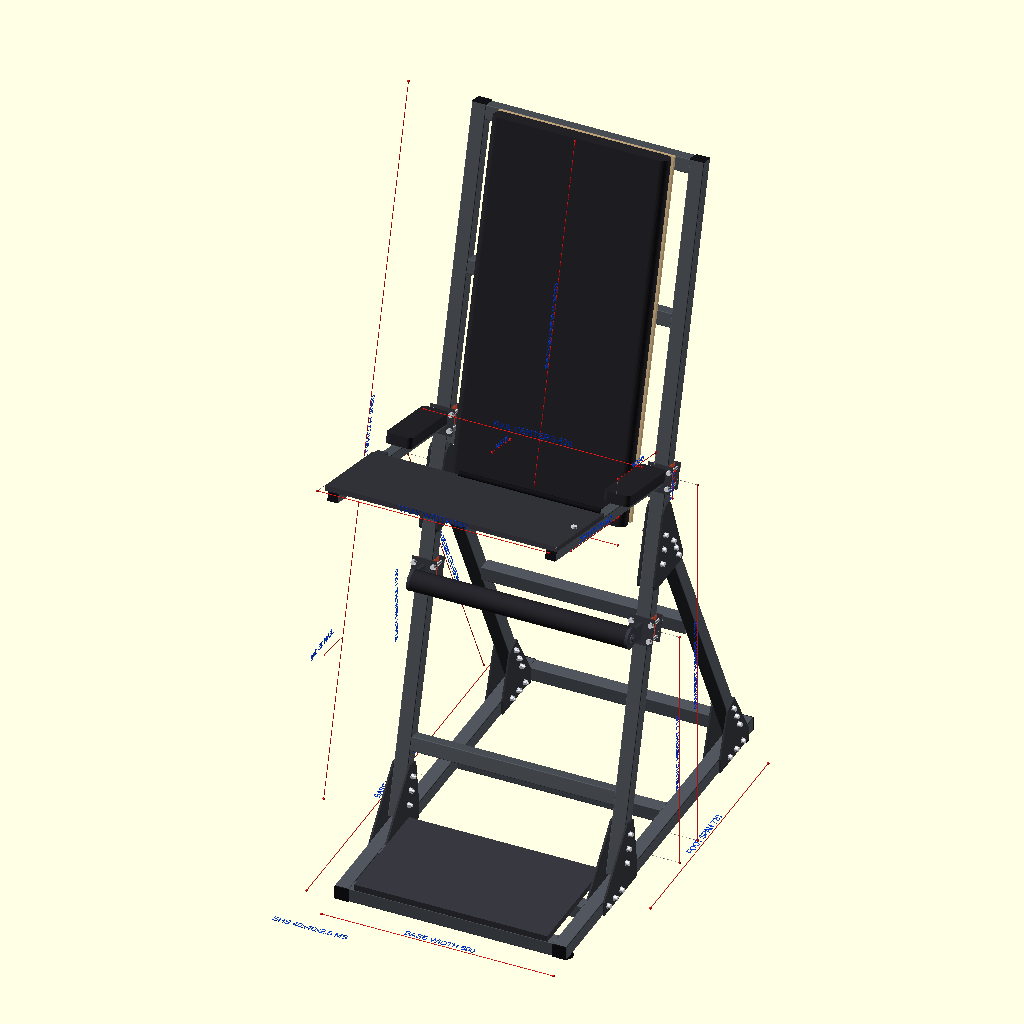
Cell 1 — every parameter at its default value.
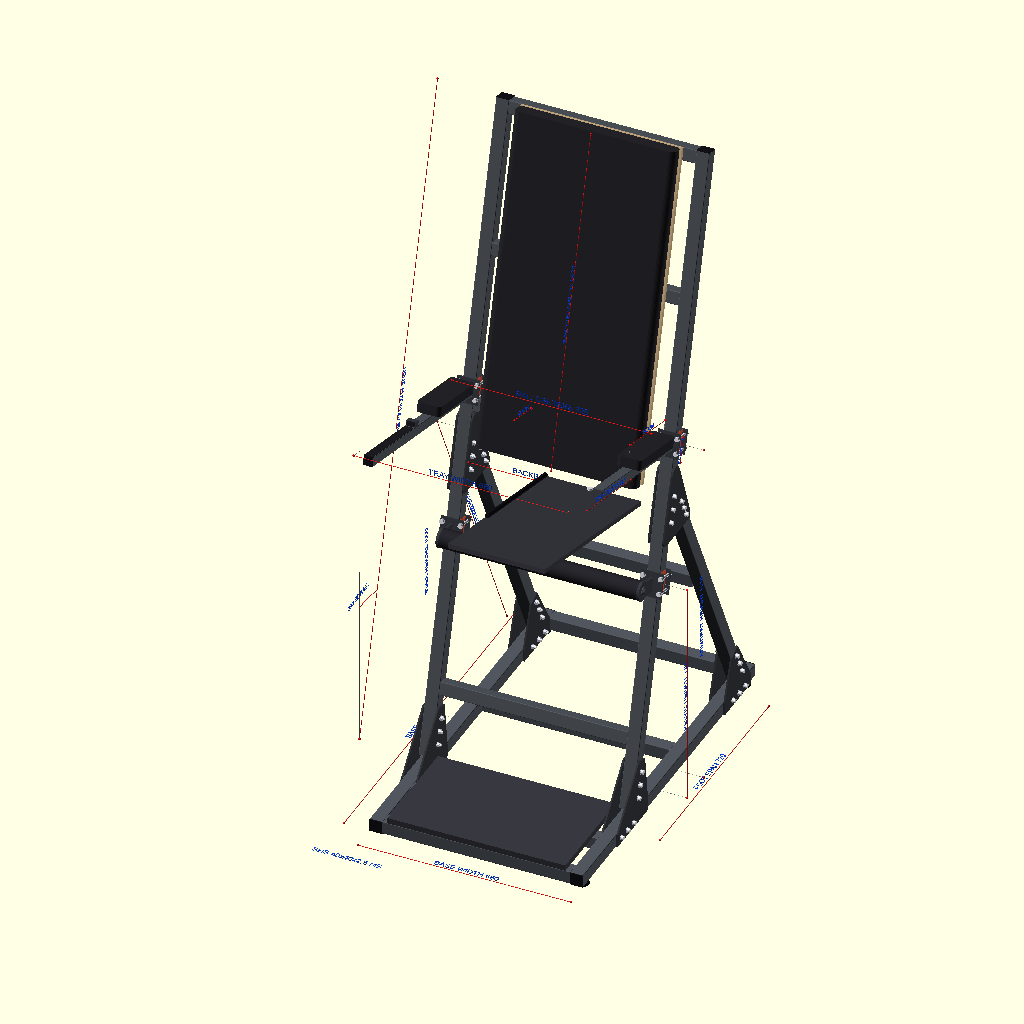
Cell 2: the same model with tray_swing_angle = 90.
The same orthographic view direction (rotation 55°, 0°, 25°; colour scheme Cornfield) for every cell, with the view re-fitted per cell, so scale and position can differ between cells.
OpenSCAD source file scad/LeanStandWorkStation.scad:
/* ==============================================================================
   ADVANCED STAND-LEAN ERGONOMIC SYSTEM (V62 - OPTIMAL REACH & VISUAL DISTANCE)
   - Updated Laptop Forward Clearance: laptop_forward_clearance = 115 mm
   - Eye-to-screen focal distance: ~600 mm (ISO 9241-5 compliant)
   - Torso-to-tray breathing clearance: 140 mm (Zero cramped belly feeling)
   - Armrest support beam dynamically extends to bed-support the entire tray
   - 3-Screw apex gusset and centered pelvic rest fully preserved
   - NEW: PMI-style 3D dimension annotations (preview-only, no effect on model/STL)
   ============================================================================== */

$fn = 36;

// ================= ANNOTATION SWITCHES (NEW) =================
show_dimensions          = true;    // Master switch: false = no dimensions at all
annotations_preview_only = true;    // true  = dimensions only in F5 preview, skipped in F6 / STL export
                                    // false = always drawn (use in web playgrounds that only do F6;
                                    //         then set show_dimensions = false before exporting STL)
dim_text_size            = 18;      // Height of dimension text (mm)

// ================= USER ADJUSTABLE POSITION PARAMETERS =================
lean_angle               = 15;      // 15° lean from vertical (105° joint)
apex_height              = 1000;    // Apex node height (mm)

// --- HEIGHT ADJUSTMENTS (SLIDE ANYWHERE VIA FRICTION CLAMP) ---
pelvic_height            = 710;     // Universal sacral lean height (80mm clear gap below apex plate)
armrest_height           = 1120;    // Universal standing-lean forearm rest height (mm)

// --- ERGONOMIC REACH & CLEARANCE (SCIENTIFICALLY CALIBRATED) ---
// [60:160] 115mm gives 140mm torso clearance & 600mm screen focal distance
laptop_forward_clearance = 115;     

armrest_pad_len          = 240;     // Forearm cushion length (mm)
armrest_pad_width        = 75;      // Forearm cushion width (mm)
armrest_pad_thick        = 30;      // Cushion thickness (mm)
armrest_spread           = 550;     // Width between armrests (mm)
armrest_pad_offset_y     = 65;      // Forward offset from column axis (mm)

tray_tilt                = 15;      // 15° tilt matches 15° lean for neutral cervical spine
tray_width               = 660;     // Width (mm)
tray_depth               = 300;     // Standard depth for laptops up to 17.3" (mm)
tray_thick               = 14;      // Tray thickness (mm)
tray_swing_angle         = 0;       // [0:90] Planar swing angle

// --- MILD STEEL TUBE SPECIFICATIONS ---
profile_size             = 40;      // 40x40mm MS Square Hollow Section (SHS)
ms_wall_thick            = 2.5;     // 2.5mm structural MS wall thickness
ms_corner_rad            = 2.0;     // Cold-formed outer bend radius

arm_profile_size         = 30;      // 30x30mm MS Square Tube for armrest supports
arm_wall_thick           = 2.0;     
arm_corner_rad           = 1.5;

gusset_thick             = 5;       // 5mm Laser-cut MS Steel Gusset Plates

// --- SYMMETRICAL FRICTION CLAMP PARAMETERS ---
clamp_plate_thick        = 4.5;     // 4.5mm Heavy Duty Laser-cut MS clamp plates
clamp_height             = 76;      // 76mm compact, high-stiffness clamping sleeve
friction_pad_thick       = 1.5;     // 1.5mm high-friction neoprene/PU liner (orange)
clamp_ear_span           = 56;      // Symmetrical bolt hole centers (clearing 40mm tube)

// --- FULL-HEIGHT BACKREST CUSHION & BOARD ---
backboard_width          = 500;     // 500mm wide (leaves generous 25mm clearance to clamp bolts)
backboard_height         = 1020;    
backboard_thick          = 12;      
cushion_thick            = 50;      

base_length              = 1140;
base_width               = 660;

// ================= KINEMATIC GEOMETRY SOLVER =================
p_front_y = 340;
p_front_z = profile_size;
p_rear_y  = 1060;
p_rear_z  = profile_size;

apex_z = apex_height;
spine_h = apex_z - p_front_z;
apex_y = p_front_y + spine_h * tan(lean_angle);

spine_to_apex_len = spine_h / cos(lean_angle);
total_spine_len   = 2000;

rear_dy = p_rear_y - apex_y;
rear_dz = apex_z - p_rear_z;
rear_leg_len = sqrt(rear_dy * rear_dy + rear_dz * rear_dz);
rear_leg_angle = atan2(rear_dy, rear_dz);

joint_gap = 4;
spine_base_gap_lift = (joint_gap + (profile_size/2) * sin(lean_angle)) / cos(lean_angle);
rear_leg_base_gap_lift = (joint_gap + (profile_size/2) * sin(rear_leg_angle)) / cos(rear_leg_angle);
apex_rel_angle = lean_angle + rear_leg_angle;
rear_leg_apex_gap_drop = (joint_gap + (profile_size/2) * cos(apex_rel_angle) + (profile_size/2)) / sin(apex_rel_angle);

spine_cut_len    = total_spine_len - spine_base_gap_lift;
rear_leg_cut_len = rear_leg_len - rear_leg_apex_gap_drop - rear_leg_base_gap_lift;

// Color Palette
col_ms_steel   = [0.32, 0.34, 0.37]; 
col_gusset     = [0.20, 0.21, 0.23]; 
col_clamp_pt   = [0.22, 0.23, 0.26]; 
col_rubber_pad = [0.85, 0.32, 0.20]; // High-friction orange liner
col_rubber     = [0.12, 0.12, 0.14];
col_bolt_head  = [0.92, 0.92, 0.95]; 
col_nut        = [0.85, 0.87, 0.90];
col_washer     = [0.76, 0.78, 0.82];
col_bronze     = [0.82, 0.60, 0.32];
col_wood      = [0.84, 0.72, 0.54];
col_cushion    = [0.15, 0.15, 0.17];
col_plastic    = [0.08, 0.08, 0.10]; 

// ================= STRUCTURAL MS TUBE MODULES =================
module ms_shs_tube(size = 40, wall = 2.5, rad = 2.0, len = 100) {
    color(col_ms_steel)
    linear_extrude(height = len, center = false) {
        difference() {
            offset(r = rad) square(size - 2 * rad, center = true);
            offset(r = max(0.5, rad - wall)) square((size - 2 * wall) - 2 * max(0.5, rad - wall), center = true);
        }
    }
}

module ms_4040(len) { ms_shs_tube(profile_size, ms_wall_thick, ms_corner_rad, len); }
module ms_3030(len) { ms_shs_tube(arm_profile_size, arm_wall_thick, arm_corner_rad, len); }

module ms_tube_end_plug(size = 40, cap_h = 3) {
    color(col_plastic) {
        translate([0, 0, cap_h/2]) cube([size - 1, size - 1, cap_h], center = true);
        translate([0, 0, -6]) cube([size - 2 * ms_wall_thick - 1, size - 2 * ms_wall_thick - 1, 12], center = true);
    }
}

// ================= SYMMETRICAL CENTERED FRICTION CLAMP =================
module centered_symmetrical_friction_clamp(h = clamp_height) {
    w_plate       = clamp_ear_span + 14; // Symmetrical width = 70mm
    y_front_tube  = -profile_size/2;
    y_rear_tube   =  profile_size/2;

    y_front_plate = y_front_tube - friction_pad_thick - clamp_plate_thick/2;
    y_rear_plate  = y_rear_tube  + friction_pad_thick + clamp_plate_thick/2;

    // 1. Friction Liners (Orange PU/Neoprene)
    color(col_rubber_pad) {
        translate([0, y_front_tube - friction_pad_thick/2, 0])
            cube([profile_size, friction_pad_thick, h - 4], center = true);
        translate([0, y_rear_tube + friction_pad_thick/2, 0])
            cube([profile_size, friction_pad_thick, h - 4], center = true);
        for (sx = [-1, 1]) {
            translate([sx * (profile_size/2 + friction_pad_thick/2), 0, 0])
                cube([friction_pad_thick, profile_size, h - 4], center = true);
        }
    }

    // 2. Steel Symmetrical Clamping Plates (Front & Rear, Centered on X = 0)
    color(col_clamp_pt) {
        translate([0, y_front_plate, 0])
            difference() {
                cube([w_plate, clamp_plate_thick, h], center = true);
                for (dz = [-h/3.4, h/3.4]) {
                    for (sx = [-1, 1]) {
                        translate([sx * clamp_ear_span/2, 0, dz])
                            rotate([90, 0, 0]) cylinder(d = 8.5, h = clamp_plate_thick + 2, center = true);
                    }
                }
            }

        translate([0, y_rear_plate, 0])
            difference() {
                cube([w_plate, clamp_plate_thick, h], center = true);
                for (dz = [-h/3.4, h/3.4]) {
                    for (sx = [-1, 1]) {
                        translate([sx * clamp_ear_span/2, 0, dz])
                            rotate([90, 0, 0]) cylinder(d = 8.5, h = clamp_plate_thick + 2, center = true);
                    }
                }
            }
    }

    // 3. Symmetrical M8 Pinch Bolts
    bolt_span_y = y_rear_plate - y_front_plate;
    for (dz = [-h/3.4, h/3.4]) {
        for (sx = [-1, 1]) {
            bx = sx * clamp_ear_span/2;
            translate([bx, y_front_plate - clamp_plate_thick/2, dz]) {
                rotate([-90, 0, 0]) {
                    color(col_washer) cylinder(d = 16, h = 1.6, center = false);
                    color(col_bolt_head) translate([0, 0, -8]) cylinder(d = 13, h = 8, center = false);
                    color(col_bolt_head) cylinder(d = 8, h = bolt_span_y + clamp_plate_thick + 12, center = false);

                    translate([0, 0, bolt_span_y + clamp_plate_thick]) {
                        color(col_washer) cylinder(d = 16, h = 1.6, center = false);
                        color(col_nut) translate([0, 0, 1.6]) cylinder(d = 14.8, h = 6.8, center = false, $fn = 6);
                    }
                }
            }
        }
    }
}

// Fastener & Joint Helpers
module yz_plate_to_3d(x_pos, th = gusset_thick) {
    translate([x_pos, 0, 0])
        multmatrix([[0, 0, 1, 0], [1, 0, 0, 0], [0, 1, 0, 0], [0, 0, 0, 1]])
        linear_extrude(height = th, center = true) children();
}

module joint_screw_and_nut(x_spine, y_pos, z_pos, side = 1) {
    sandwich_half = profile_size/2 + gusset_thick;
    total_grip    = sandwich_half * 2;
    shank_len     = 1.6 + total_grip + 1.6 + 6.8 + 4;

    translate([x_spine, y_pos, z_pos])
    rotate([0, side * 90, 0]) {
        color(col_washer) translate([0, 0, sandwich_half]) cylinder(d = 16, h = 1.6, center = false);
        translate([0, 0, sandwich_half + 1.6]) {
            color(col_bolt_head) {
                cylinder(d = 13, h = 8, center = false);
                translate([0, 0, -shank_len]) cylinder(d = 8, h = shank_len, center = false);
            }
        }
        color(col_washer) translate([0, 0, -sandwich_half - 1.6]) cylinder(d = 16, h = 1.6, center = false);
        color(col_nut) translate([0, 0, -sandwich_half - 1.6 - 6.8]) cylinder(d = 14.8, h = 6.8, center = false, $fn = 6);
    }
}

module rounded_pad(w, d, h, r = 16) {
    hull() {
        for (dx = [-w/2 + r, w/2 - r])
            for (dy = [-d/2 + r, d/2 - r])
                translate([dx, dy, 0]) cylinder(r = r, h = h, center = false);
    }
}

// ================= SUB-ASSEMBLIES =================
module base_frame() {
    for (x = [-base_width/2 + profile_size/2, base_width/2 - profile_size/2]) {
        translate([x, 0, profile_size/2]) {
            rotate([-90, 0, 0]) ms_4040(base_length);
            translate([0, 0, 0]) rotate([90, 0, 0]) ms_tube_end_plug(profile_size);
            translate([0, base_length, 0]) rotate([-90, 0, 0]) ms_tube_end_plug(profile_size);
        }
    }
    for (y = [profile_size/2, 200, 680, base_length - profile_size/2]) {
        translate([-base_width/2 + profile_size, y, profile_size/2])
            rotate([0, 90, 0]) ms_4040(base_width - 2 * profile_size);
    }
    for (x = [-base_width/2 + profile_size/2, base_width/2 - profile_size/2]) {
        for (y = [35, base_length - 35]) {
            translate([x, y, -12]) color(col_plastic) cylinder(d1 = 45, d2 = 38, h = 12);
        }
    }
    // Platform
    color([0.22, 0.22, 0.25])
        translate([-base_width/2 + profile_size + 15, 0, profile_size])
            cube([base_width - 2 * profile_size - 30, 335, 18]);
}

// ================= DEAD-CENTER PELVIC REST =================
module flush_mounted_pelvic_rest(pelvic_s) {
    cyl_diam       = 58;
    y_clamp_front  = -profile_size/2 - friction_pad_thick - clamp_plate_thick;
    reach_dist     = 65; 
    y_roller_axis  = y_clamp_front - reach_dist;

    x_left_col     = +(base_width/2 - profile_size/2); // +310
    x_right_col    = -(base_width/2 - profile_size/2); // -310

    bracket_th     = 8;   // Heavy 8mm solid MS plate bracket arm
    flange_d       = 60;  // 60mm circular boss matching the 58mm cushion

    // Roller spans FLUSH between inner faces of left and right center brackets:
    roller_span    = (2 * x_left_col) - bracket_th; // (620 - 8) = 612mm

    // Left and Right Brackets STARTING DEAD-CENTER on X = +/- 310
    for (side = [-1, 1]) {
        x_col = side * (base_width/2 - profile_size/2);

        // 1. Friction Clamp on Upright Column
        translate([x_col, 0, pelvic_s])
            centered_symmetrical_friction_clamp(clamp_height);

        // 2. Heavy Support Arm: STARTS DEAD-CENTER ON X = x_col!
        color(col_clamp_pt)
        translate([x_col, y_clamp_front - reach_dist/2, pelvic_s]) {
            cube([bracket_th, reach_dist, 45], center = true);
        }

        // 3. Circular Boss & End Flange centered at the roller axis
        color(col_clamp_pt)
        translate([x_col, y_roller_axis, pelvic_s]) {
            rotate([0, 90, 0])
                cylinder(d = flange_d, h = bracket_th, center = true);

            // Exterior Axle Bolt Head
            translate([side * (bracket_th/2 + 2), 0, 0])
                rotate([0, side * 90, 0]) {
                    color(col_washer) cylinder(d = 20, h = 2, center = true);
                    color(col_bolt_head) translate([0, 0, 2]) cylinder(d = 16, h = 8, center = true);
                }
        }
    }

    // 4. Pelvic Cushion Roller (EXACT 100% FLUSH FIT WITH ZERO GAPS!)
    color(col_cushion)
    translate([0, y_roller_axis, pelvic_s])
        rotate([0, 90, 0])
            cylinder(d = cyl_diam, h = roller_span, center = true);

    // 5. Internal MS Steel Axle Tube (Continuous through the entire assembly)
    color(col_ms_steel)
    translate([0, y_roller_axis, pelvic_s])
        rotate([0, 90, 0])
            difference() {
                cylinder(d = 25.4, h = roller_span + 2 * bracket_th + 4, center = true);
                cylinder(d = 21.4, h = roller_span + 2 * bracket_th + 6, center = true);
            }
}

module front_spine_assembly() {
    translate([0, p_front_y, p_front_z])
    rotate([-lean_angle, 0, 0]) {
        
        // Continuous Upright MS Columns (NO HOLES NEEDED ALONG SPAN!)
        for (x = [-base_width/2 + profile_size/2, base_width/2 - profile_size/2]) {
            translate([x, 0, spine_base_gap_lift]) {
                ms_4040(spine_cut_len);
                translate([0, 0, spine_cut_len]) ms_tube_end_plug(profile_size);
            }
        }

        // Transverse MS Crossbars
        for (s_pos = [220, spine_to_apex_len + 85, 1550, total_spine_len - profile_size/2]) {
            translate([-base_width/2 + profile_size, 0, s_pos])
                rotate([0, 90, 0]) ms_4040(base_width - 2 * profile_size);
        }

        // Full Coverage Backrest Cushion
        backrest_center_s = total_spine_len - backboard_height / 2;
        translate([0, -profile_size/2, backrest_center_s]) {
            color(col_wood)
                translate([0, -backboard_thick/2, 0])
                    cube([backboard_width, backboard_thick, backboard_height], center = true);
            color(col_cushion)
                translate([0, -backboard_thick - cushion_thick/2, -backboard_height/2])
                    rounded_pad(backboard_width, cushion_thick, backboard_height, 20);
        }

        // 1. Pelvic Rest: DEAD-CENTER & CLEANLY DOWN FROM APEX AREA
        pelvic_s = (pelvic_height - p_front_z) / cos(lean_angle);
        flush_mounted_pelvic_rest(pelvic_s);

        // 2. Armrests & Workstation: DEAD-CENTER ON CLAMP & UPRIGHT COLUMN
        arm_s            = (armrest_height - p_front_z) / cos(lean_angle);
        pad_center_y     = -armrest_pad_offset_y - armrest_pad_len / 2;
        pad_front_edge_y = -armrest_pad_offset_y - armrest_pad_len; 
        
        // Exact scientifically calibrated tray center
        tray_center_y    = pad_front_edge_y - laptop_forward_clearance - tray_depth / 2;
        
        // Extended support beam length dynamically adjusts to fully bed-support the tray!
        extended_arm_len = abs(tray_center_y) + tray_depth / 2 - 15;

        // Clamp Front Face (Where the 30x30 arm rail is flush-welded dead-center):
        y_clamp_front = -profile_size/2 - friction_pad_thick - clamp_plate_thick;
        z_beam        = 0; 
        z_beam_top    = arm_profile_size/2;

        translate([0, 0, arm_s]) {
            for (side = [-1, 1]) {
                x_spine = side * (base_width/2 - profile_size/2);

                // Symmetrical Centered Friction Clamp
                translate([x_spine, 0, 0])
                    centered_symmetrical_friction_clamp(clamp_height);

                // 30x30 MS Box Arm Rail DEAD-CENTER ON CLAMP & AXIS OF COLUMN!
                translate([x_spine, y_clamp_front, z_beam]) {
                    rotate([90, 0, 0])
                        ms_3030(extended_arm_len - abs(y_clamp_front));
                    translate([0, -(extended_arm_len - abs(y_clamp_front)), 0])
                        rotate([90, 0, 0])
                            ms_tube_end_plug(arm_profile_size);
                }

                // Forearm Cushion
                color(col_cushion)
                translate([x_spine, pad_center_y, z_beam_top])
                    rounded_pad(armrest_pad_width, armrest_pad_len, armrest_pad_thick, 14);
            }

            // Left & Right Coordinates
            x_spine_left  = +(base_width/2 - profile_size/2); // +310
            x_spine_right = -(base_width/2 - profile_size/2); // -310

            // Right Rail: Full Tray Resting Bed & Stopper
            translate([x_spine_right, tray_center_y, z_beam_top]) {
                rotate([lean_angle - tray_tilt, 0, 0]) {
                    color(col_rubber)
                        translate([0, 0, 1]) cube([arm_profile_size - 4, tray_depth - 20, 2], center = true);

                    translate([0, tray_depth/2 + 10, 8]) {
                        color(col_clamp_pt) cube([arm_profile_size, 20, 16], center = true);
                        color(col_rubber) translate([0, -11.5, 0]) cube([arm_profile_size - 6, 3, 14], center = true);
                    }
                }
            }

            // Left Rail: Pivot Screw Joint
            translate([x_spine_left, tray_center_y, z_beam_top]) {
                rotate([lean_angle - tray_tilt, 0, 0]) {
                    color(col_bronze)
                        translate([0, 0, 1])
                            difference() {
                                cylinder(d = 26, h = 2, center = true);
                                cylinder(d = 10.2, h = 2.2, center = true);
                            }

                    rotate([0, 0, tray_swing_angle]) {
                        color(col_bolt_head) {
                            translate([0, 0, 2 + tray_thick + 5]) cylinder(d = 16, h = 6, center = true);
                            translate([0, 0, -arm_profile_size]) cylinder(d = 10, h = tray_thick + arm_profile_size + 6);
                        }
                        // Laptop Tray
                        translate([-x_spine_left, 0, 2]) {
                            color([0.22, 0.22, 0.25])
                                translate([0, 0, tray_thick/2])
                                    cube([tray_width, tray_depth, tray_thick], center = true);
                            color(col_plastic)
                                translate([tray_width/2 - 200 - 10, tray_depth/2 - 8, tray_thick + 7])
                                    rotate([0, 90, 0]) cylinder(d = 14, h = 400, center = true);
                        }
                    }
                }
            }
        }
    }
}

module rear_truss_assembly() {
    for (x = [-base_width/2 + profile_size/2, base_width/2 - profile_size/2]) {
        translate([x, p_rear_y, p_rear_z])
            rotate([rear_leg_angle, 0, 0])
                translate([0, 0, rear_leg_base_gap_lift]) {
                    ms_4040(rear_leg_cut_len);
                    translate([0, 0, rear_leg_cut_len]) ms_tube_end_plug(profile_size);
                }
    }
    translate([-base_width/2 + profile_size, (apex_y + p_rear_y)/2, (apex_z + p_rear_z)/2])
        rotate([0, 90, 0]) ms_4040(base_width - 2 * profile_size);
}

// ================= APEX GUSSET (EXACTLY 3 SCREWS PER LEG, 6 TOTAL) =================
module apex_plate_2d() {
    bot_z = apex_z - 175;
    y_front_bot = apex_y - (apex_z - bot_z) * tan(lean_angle) - 26;
    y_rear_bot  = apex_y + 180 * sin(rear_leg_angle) + 26;

    difference() {
        hull() {
            translate([apex_y + 8, apex_z + 28]) circle(r = 26);
            translate([y_front_bot + 16, bot_z + 16]) circle(r = 16);
            translate([y_rear_bot - 16, bot_z + 16]) circle(r = 16);
        }
        // 3 Structural M8 Holes along the Spine
        for (s = [35, 75, 115])
            translate([apex_y - s * sin(lean_angle), apex_z - s * cos(lean_angle)]) circle(d = 8.5);

        // 3 Structural M8 Holes along the Rear Leg
        for (s = [90, 125, 160])
            translate([apex_y + s * sin(rear_leg_angle), apex_z - s * cos(rear_leg_angle)]) circle(d = 8.5);
    }
}

module base_105_plate_2d() {
    difference() {
        polygon(points = [
            [220, 0], [420, 0], [420, 40],
            [340 + 160 * sin(lean_angle) + 20 * cos(lean_angle), 40 + 160 * cos(lean_angle) - 20 * sin(lean_angle)],
            [340 + 160 * sin(lean_angle) - 20 * cos(lean_angle), 40 + 160 * cos(lean_angle) + 20 * sin(lean_angle)],
            [220, 40]
        ]);
        for (y = [240, 280, 320]) translate([y, 20]) circle(d = 8.5);
        for (s = [45, 85, 125]) translate([340 + s * sin(lean_angle), 40 + s * cos(lean_angle)]) circle(d = 8.5);
    }
}

module rear_foot_plate_2d() {
    difference() {
        polygon(points = [
            [p_rear_y - 130, 0], [p_rear_y + 40, 0], [p_rear_y + 40, 40],
            [p_rear_y - 150 * sin(rear_leg_angle) + 22 * cos(rear_leg_angle), 40 + 150 * cos(rear_leg_angle) + 22 * sin(rear_leg_angle)],
            [p_rear_y - 150 * sin(rear_leg_angle) - 22 * cos(rear_leg_angle), 40 + 150 * cos(rear_leg_angle) - 22 * sin(rear_leg_angle)],
            [p_rear_y - 130, 40]
        ]);
        for (y = [p_rear_y - 80, p_rear_y - 40, p_rear_y]) translate([y, 20]) circle(d = 8.5);
        for (s = [50, 90, 130]) translate([p_rear_y - s * sin(rear_leg_angle), 40 + s * cos(rear_leg_angle)]) circle(d = 8.5);
    }
}

module all_sandwich_gussets() {
    color(col_gusset) {
        for (side = [-1, 1]) {
            x_spine = side * (base_width/2 - profile_size/2);
            x_outer = x_spine + side * (profile_size/2 + gusset_thick/2);
            x_inner = x_spine - side * (profile_size/2 + gusset_thick/2);

            yz_plate_to_3d(x_outer) base_105_plate_2d();
            yz_plate_to_3d(x_inner) base_105_plate_2d();
            yz_plate_to_3d(x_outer) apex_plate_2d();
            yz_plate_to_3d(x_inner) apex_plate_2d();
            yz_plate_to_3d(x_outer) rear_foot_plate_2d();
            yz_plate_to_3d(x_inner) rear_foot_plate_2d();
        }
    }

    // Fixed Frame Structural Bolting (Exactly 3 bolts per leg everywhere!)
    for (side = [-1, 1]) {
        x_spine = side * (base_width/2 - profile_size/2);
        
        // Base 105° joint (3 horizontal + 3 spine)
        for (y = [240, 280, 320]) joint_screw_and_nut(x_spine, y, 20, side);
        for (s = [45, 85, 125]) joint_screw_and_nut(x_spine, 340 + s * sin(lean_angle), 40 + s * cos(lean_angle), side);

        // Apex node: EXACTLY 3 SCREWS ON SPINE, 3 SCREWS ON REAR LEG
        for (s = [35, 75, 115]) joint_screw_and_nut(x_spine, apex_y - s * sin(lean_angle), apex_z - s * cos(lean_angle), side);
        for (s = [90, 125, 160]) joint_screw_and_nut(x_spine, apex_y + s * sin(rear_leg_angle), apex_z - s * cos(rear_leg_angle), side);

        // Rear foot joint (3 horizontal + 3 leg)
        for (y = [p_rear_y - 80, p_rear_y - 40, p_rear_y]) joint_screw_and_nut(x_spine, y, 20, side);
        for (s = [50, 90, 130]) joint_screw_and_nut(x_spine, p_rear_y - s * sin(rear_leg_angle), 40 + s * cos(rear_leg_angle), side);
    }
}

// ==============================================================================
// ================= DIMENSION ANNOTATIONS (PMI-STYLE, VISUAL ONLY) =============
// ==============================================================================
// These modules are separate from the machine. They are drawn only when
// show_dimensions = true, and (if annotations_preview_only = true) only in F5.
// They do NOT change any part of the machine geometry.

col_dim_line = [0.90, 0.10, 0.10];   // red dimension lines
col_dim_text = [0.05, 0.25, 0.85];   // blue dimension text
col_dim_ext  = [0.55, 0.55, 0.55];   // grey extension / witness lines

// Convert a point from the leaning-spine local frame to global coordinates
function L2G(p) = [
    p[0],
    p_front_y + p[1] * cos(lean_angle) + p[2] * sin(lean_angle),
    p_front_z - p[1] * sin(lean_angle) + p[2] * cos(lean_angle)
];

// Thin line between two 3D points
module dim_seg(a, b, d = 2) {
    hull() {
        translate(a) sphere(d = d, $fn = 8);
        translate(b) sphere(d = d, $fn = 8);
    }
}

// Orient 2D text into a plane:
//   "top"    : flat on XY, readable from above
//   "front"  : vertical XZ plane, readable from the front (-Y side)
//   "side"   : vertical YZ plane, readable from the +X (right) side
//   "side_l" : vertical YZ plane, readable from the -X (left) side
module dim_place(plane) {
    if (plane == "front")       rotate([90, 0, 0])   children();
    else if (plane == "side")   rotate([90, 0, 90])  children();
    else if (plane == "side_l") rotate([90, 0, -90]) children();
    else                        children();
}

// Free-standing text label
module dim_label(pos, txt, plane = "top", ang = 0, ts = dim_text_size) {
    color(col_dim_text)
    translate(pos) dim_place(plane) rotate([0, 0, ang])
        linear_extrude(height = 1)
            text(txt, size = ts, halign = "center", valign = "center");
}

// Extension / witness line
module dim_ext(a, b) {
    color(col_dim_ext) dim_seg(a, b, 1);
}

// Full dimension: line + end dots + text centered above the line
module dim(a, b, txt, plane = "top", ang = 0, ts = dim_text_size) {
    color(col_dim_line) {
        dim_seg(a, b, 2);
        translate(a) sphere(r = 3.5, $fn = 12);
        translate(b) sphere(r = 3.5, $fn = 12);
    }
    color(col_dim_text)
    translate((a + b) / 2) dim_place(plane) rotate([0, 0, ang])
        translate([0, ts * 0.8, 0])
            linear_extrude(height = 1)
                text(txt, size = ts, halign = "center", valign = "center");
}

module dimension_annotations() {
    if (show_dimensions && (!annotations_preview_only || $preview)) {

        xc      = base_width/2 - profile_size/2;                 // column axis X (310)
        arm_s   = (armrest_height - p_front_z) / cos(lean_angle);
        pel_s   = (pelvic_height  - p_front_z) / cos(lean_angle);
        z_beam_top_l      = arm_profile_size/2;                  // 15
        pad_front_edge_y  = -armrest_pad_offset_y - armrest_pad_len;
        tray_center_y     = pad_front_edge_y - laptop_forward_clearance - tray_depth/2;
        tray_top_l        = arm_s + z_beam_top_l + 2 + tray_thick;
        pad_top_l         = arm_s + z_beam_top_l + armrest_pad_thick;

        // ---------- 1. BASE (top view) ----------
        dim([-base_width/2 - 80, 0, 0], [-base_width/2 - 80, base_length, 0],
            str("BASE LENGTH ", base_length), "top", 90);
        dim([-base_width/2, -80, 0], [base_width/2, -80, 0],
            str("BASE WIDTH ", base_width), "top", 0);
        dim([base_width/2 + 80, p_front_y, -30], [base_width/2 + 80, p_rear_y, -30],
            str("FOOT SPAN ", p_rear_y - p_front_y), "top", 90);
        dim_label([-base_width/2, -150, 0],
            str("SHS ", profile_size, "x", profile_size, "x", ms_wall_thick, " MS"), "top", 0);

        // ---------- 2. APEX HEIGHT (left side) ----------
        dim([-440, apex_y, 0], [-440, apex_y, apex_z],
            str("APEX HEIGHT ", apex_height), "side_l", 90);
        dim_ext([-xc, apex_y, apex_z], [-440, apex_y, apex_z]);
        dim_ext([-xc, apex_y, 0],      [-440, apex_y, 0]);

        // ---------- 3. SPINE LENGTH + LEAN ANGLE (left side) ----------
        sp_a = [-520, p_front_y, p_front_z];
        sp_b = [-520, p_front_y + total_spine_len * sin(lean_angle),
                      p_front_z + total_spine_len * cos(lean_angle)];
        dim(sp_a, sp_b, str("SPINE LENGTH ", total_spine_len), "side_l", 90 + lean_angle);

        // Vertical reference line + arc for lean angle
        arc_r = 450;
        dim_ext([-520, p_front_y, p_front_z], [-520, p_front_y, p_front_z + arc_r + 120]);
        color(col_dim_line)
        for (a = [0 : 3 : lean_angle - 0.001])
            dim_seg(
                [-520, p_front_y + arc_r * sin(a),               p_front_z + arc_r * cos(a)],
                [-520, p_front_y + arc_r * sin(min(a + 3, lean_angle)), p_front_z + arc_r * cos(min(a + 3, lean_angle))],
                2);
        dim_label([-520, p_front_y + (arc_r + 45) * sin(lean_angle / 2) - 70,
                         p_front_z + (arc_r + 45) * cos(lean_angle / 2)],
                  str("LEAN ", lean_angle, " deg"), "side_l", 0);

        // ---------- 4. REAR LEG (left side) ----------
        dim([-400, apex_y, apex_z], [-400, p_rear_y, p_rear_z],
            str("REAR LEG ", round(rear_leg_len), " (", round(rear_leg_angle), " deg)"),
            "side_l", atan2(rear_dz, rear_dy));

        // ---------- 5. PELVIC REST HEIGHT (right side) ----------
        y_pel = L2G([xc, 0, pel_s])[1];
        dim([410, y_pel, 0], [410, y_pel, pelvic_height],
            str("PELVIC HEIGHT ", pelvic_height), "side", 90);
        dim_ext([xc, y_pel, pelvic_height], [410, y_pel, pelvic_height]);
        dim_ext([xc, y_pel, 0],             [410, y_pel, 0]);

        // ---------- 6. ARMREST HEIGHT (right side) ----------
        y_arm = L2G([xc, 0, arm_s])[1];
        dim([410, y_arm, 0], [410, y_arm, armrest_height],
            str("ARMREST HEIGHT ", armrest_height), "side", 90);
        dim_ext([xc, y_arm, armrest_height], [410, y_arm, armrest_height]);
        dim_ext([xc, y_arm, 0],              [410, y_arm, 0]);

        // ---------- 7. CLAMP HEIGHT (right side, at armrest clamp) ----------
        dim(L2G([xc + 50, -40, arm_s - clamp_height/2]), L2G([xc + 50, -40, arm_s + clamp_height/2]),
            str("CLAMP ", clamp_height), "side", 90 - lean_angle, 12);

        // ---------- 8. ARMREST PAD LENGTH ----------
        dim(L2G([xc, -armrest_pad_offset_y, pad_top_l + 40]),
            L2G([xc, pad_front_edge_y,      pad_top_l + 40]),
            str("PAD ", armrest_pad_len), "side", -lean_angle, 14);
        dim_ext(L2G([xc, -armrest_pad_offset_y, pad_top_l]), L2G([xc, -armrest_pad_offset_y, pad_top_l + 40]));
        dim_ext(L2G([xc, pad_front_edge_y,      pad_top_l]), L2G([xc, pad_front_edge_y,      pad_top_l + 40]));

        // ---------- 9. ARMREST RAIL CENTER DISTANCE (front view) ----------
        dim(L2G([-xc, -150, arm_s + 70]), L2G([xc, -150, arm_s + 70]),
            str("RAIL CENTERS ", 2 * xc), "front", 0);

        // ---------- 10. LAPTOP FORWARD CLEARANCE ----------
        dim(L2G([0, -armrest_pad_offset_y - armrest_pad_len,                         pad_top_l + 70]),
            L2G([0, -armrest_pad_offset_y - armrest_pad_len - laptop_forward_clearance, pad_top_l + 70]),
            str("CLR ", laptop_forward_clearance), "side", -lean_angle, 14);

        // ---------- 11. TRAY WIDTH (front view) ----------
        tray_front_y = tray_center_y - tray_depth/2;
        dim(L2G([-tray_width/2, tray_front_y - 50, tray_top_l]),
            L2G([ tray_width/2, tray_front_y - 50, tray_top_l]),
            str("TRAY WIDTH ", tray_width), "front", 0);
        dim_ext(L2G([-tray_width/2, tray_front_y, tray_top_l]), L2G([-tray_width/2, tray_front_y - 50, tray_top_l]));
        dim_ext(L2G([ tray_width/2, tray_front_y, tray_top_l]), L2G([ tray_width/2, tray_front_y - 50, tray_top_l]));

        // ---------- 12. TRAY DEPTH (right side) ----------
        dim(L2G([tray_width/2 + 40, tray_center_y + tray_depth/2, tray_top_l]),
            L2G([tray_width/2 + 40, tray_center_y - tray_depth/2, tray_top_l]),
            str("TRAY DEPTH ", tray_depth), "side", -lean_angle);

        // ---------- 13. BACKBOARD HEIGHT & WIDTH ----------
        bb_front_y = -profile_size/2 - backboard_thick - cushion_thick - 20;
        dim(L2G([0, bb_front_y, total_spine_len - backboard_height]),
            L2G([0, bb_front_y, total_spine_len]),
            str("BACKBOARD H ", backboard_height), "side", 90 - lean_angle);
        dim(L2G([-backboard_width/2, bb_front_y, total_spine_len - backboard_height - 40]),
            L2G([ backboard_width/2, bb_front_y, total_spine_len - backboard_height - 40]),
            str("BACKBOARD W ", backboard_width), "front", 0);
    }
}

// ================= MASTER ASSEMBLY EXECUTION =================
module complete_ergonomic_system() {
    base_frame();
    front_spine_assembly();
    rear_truss_assembly();
    all_sandwich_gussets();
}

complete_ergonomic_system();
dimension_annotations();     // visual-only: skipped in F6 / STL when annotations_preview_only = true
Parameter table extracted from the source (name, type, default, range or options):
show_dimensions: bool, default true
annotations_preview_only: bool, default true
dim_text_size: number, default 18
lean_angle: number, default 15
apex_height: number, default 1000
pelvic_height: number, default 710
armrest_height: number, default 1120
laptop_forward_clearance: number, default 115
armrest_pad_len: number, default 240
armrest_pad_width: number, default 75
armrest_pad_thick: number, default 30
armrest_spread: number, default 550
armrest_pad_offset_y: number, default 65
tray_tilt: number, default 15
tray_width: number, default 660
tray_depth: number, default 300
tray_thick: number, default 14
tray_swing_angle: number, default 0, range 0 to 90
profile_size: number, default 40
ms_wall_thick: number, default 2.5
ms_corner_rad: number, default 2
arm_profile_size: number, default 30
arm_wall_thick: number, default 2
arm_corner_rad: number, default 1.5
gusset_thick: number, default 5
clamp_plate_thick: number, default 4.5
clamp_height: number, default 76
friction_pad_thick: number, default 1.5
clamp_ear_span: number, default 56
backboard_width: number, default 500
backboard_height: number, default 1020
backboard_thick: number, default 12
cushion_thick: number, default 50
base_length: number, default 1140
base_width: number, default 660
p_front_y: number, default 340
p_rear_y: number, default 1060
total_spine_len: number, default 2000
joint_gap: number, default 4
col_ms_steel: vector, default [0.32, 0.34, 0.37]
col_gusset: vector, default [0.2, 0.21, 0.23]
col_clamp_pt: vector, default [0.22, 0.23, 0.26]
col_rubber_pad: vector, default [0.85, 0.32, 0.2]
col_rubber: vector, default [0.12, 0.12, 0.14]
col_bolt_head: vector, default [0.92, 0.92, 0.95]
col_nut: vector, default [0.85, 0.87, 0.9]
col_washer: vector, default [0.76, 0.78, 0.82]
col_bronze: vector, default [0.82, 0.6, 0.32]
col_wood: vector, default [0.84, 0.72, 0.54]
col_cushion: vector, default [0.15, 0.15, 0.17]
col_plastic: vector, default [0.08, 0.08, 0.1]
